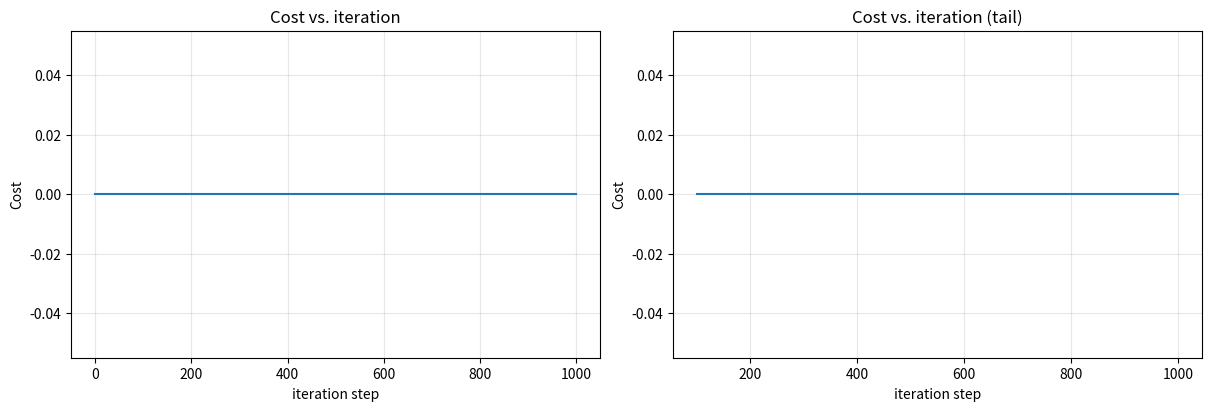

Write the Python code that produced this figure.
import copy, math
import numpy as np
import matplotlib.pyplot as plt
np.set_printoptions(precision=2)  # reduced display precision on numpy arrays
plt.rcParams['figure.figsize'] = (8, 5)
plt.rcParams['axes.grid'] = True
plt.rcParams['grid.alpha'] = 0.3

X_train = np.array([[4360, 5, 16, 45],
                     [2950, 3, 12, 40],
                     [1560, 2,  9, 35]])
y_train = np.array([3210, 2100, 1250])
feature_names = ['Monthly Income ($)', 'Household Size', "Head's Education (yrs)", "Head's Age (yrs)"]

print(f"X Shape: {X_train.shape}, X Type: {type(X_train)}")
print(X_train)
print(f"y Shape: {y_train.shape}, y Type: {type(y_train)}")
print(y_train)

b_init = -0.27722267173752363
w_init = np.array([0.31344815, 129.41729711, 124.31373982, -17.61028998])
print(f"w_init shape: {w_init.shape}, b_init type: {type(b_init)}")

def predict_single_loop(x, w, b):
    """
    single predict using linear regression

    Args:
      x (ndarray): Shape (n,) example with multiple features
      w (ndarray): Shape (n,) model parameters
      b (scalar):  model parameter

    Returns:
      p (scalar):  prediction
    """
    n = x.shape[0]
    p = 0
    ### START CODE HERE ###
    # Loop over each feature j = 0..n-1
    # multiply x[j] by w[j], accumulate into p, then add the bias b at the end
    pass
    ### END CODE HERE ###
    return p

# get a row from our training data (household 0)
x_vec = X_train[0, :]
print(f"x_vec shape {x_vec.shape}, x_vec value: {x_vec}")

# make a prediction
f_wb = predict_single_loop(x_vec, w_init, b_init)
print(f"f_wb shape {np.shape(f_wb)}, prediction: {f_wb}")

def predict(x, w, b):
    """
    single predict using linear regression
    Args:
      x (ndarray): Shape (n,) example with multiple features
      w (ndarray): Shape (n,) model parameters
      b (scalar):             model parameter

    Returns:
      p (scalar):  prediction
    """
    ### START CODE HERE ###
    # Use np.dot to compute w . x, then add b
    p = None
    ### END CODE HERE ###
    return p

# get a row from our training data
x_vec = X_train[0, :]
print(f"x_vec shape {x_vec.shape}, x_vec value: {x_vec}")

# make a prediction
f_wb = predict(x_vec, w_init, b_init)
print(f"f_wb shape {np.shape(f_wb)}, prediction: {f_wb}")

def compute_cost(X, y, w, b):
    """
    compute cost
    Args:
      X (ndarray (m,n)): Data, m households with n economic features
      y (ndarray (m,)) : target values (consumption expenditure)
      w (ndarray (n,)) : model parameters
      b (scalar)       : model parameter

    Returns:
      cost (scalar): cost
    """
    m = X.shape[0]
    cost = 0.0
    ### START CODE HERE ###
    # Loop over each household i = 0..m-1:
    #   f_wb_i = w . X[i] + b
    #   accumulate (f_wb_i - y[i])**2 into cost
    # then divide cost by 2*m
    pass
    ### END CODE HERE ###
    return cost

# Compute and display cost using our pre-chosen near-optimal parameters
cost = compute_cost(X_train, y_train, w_init, b_init)
print(f'Cost at optimal w : {cost}')

def compute_gradient(X, y, w, b):
    """
    Computes the gradient for linear regression
    Args:
      X (ndarray (m,n)): Data, m households with n economic features
      y (ndarray (m,)) : target values (consumption expenditure)
      w (ndarray (n,)) : model parameters
      b (scalar)       : model parameter

    Returns:
      dj_dw (ndarray (n,)): The gradient of the cost w.r.t. the parameters w.
      dj_db (scalar):       The gradient of the cost w.r.t. the parameter b.
    """
    m, n = X.shape
    dj_dw = np.zeros((n,))
    dj_db = 0.

    ### START CODE HERE ###
    # For each household i:
    #   err = (w . X[i] + b) - y[i]
    #   for each feature j: dj_dw[j] += err * X[i, j]
    #   dj_db += err
    # Then divide dj_dw and dj_db by m
    pass
    ### END CODE HERE ###

    return dj_db, dj_dw

# Compute and display gradient
tmp_dj_db, tmp_dj_dw = compute_gradient(X_train, y_train, w_init, b_init)
print(f'dj_db at initial w,b: {tmp_dj_db}')
print(f'dj_dw at initial w,b: \n {tmp_dj_dw}')

def gradient_descent(X, y, w_in, b_in, cost_function, gradient_function, alpha, num_iters):
    """
    Performs batch gradient descent to learn w and b. Updates w and b by taking
    num_iters gradient steps with learning rate alpha

    Args:
      X (ndarray (m,n))   : Data, m households with n economic features
      y (ndarray (m,))    : target values (consumption expenditure)
      w_in (ndarray (n,)) : initial model parameters
      b_in (scalar)       : initial model parameter
      cost_function       : function to compute cost
      gradient_function   : function to compute the gradient
      alpha (float)       : Learning rate
      num_iters (int)     : number of iterations to run gradient descent

    Returns:
      w (ndarray (n,)) : Updated values of parameters
      b (scalar)       : Updated value of parameter
      J_history (list) : cost at each iteration (for plotting)
    """
    J_history = []
    w = copy.deepcopy(w_in)
    b = b_in

    for i in range(num_iters):
        dj_db, dj_dw = gradient_function(X, y, w, b)
        w = w - alpha * dj_dw
        b = b - alpha * dj_db

        if i < 100000:  # prevent resource exhaustion
            J_history.append(cost_function(X, y, w, b))

        if i % math.ceil(num_iters / 10) == 0:
            print(f"Iteration {i:4d}: Cost {J_history[-1]:8.2f}")

    return w, b, J_history

# initialize parameters
initial_w = np.zeros_like(w_init)
initial_b = 0.
# gradient descent settings
iterations = 1000
alpha = 5.0e-8
# run gradient descent
w_final, b_final, J_hist = gradient_descent(X_train, y_train, initial_w, initial_b,
                                             compute_cost, compute_gradient,
                                             alpha, iterations)
print(f"b,w found by gradient descent: {b_final:0.2f},{w_final} ")
m, _ = X_train.shape
for i in range(m):
    print(f"prediction: {np.dot(X_train[i], w_final) + b_final:0.2f}, target value: {y_train[i]}")

# plot cost versus iteration
fig, (ax1, ax2) = plt.subplots(1, 2, constrained_layout=True, figsize=(12, 4))
ax1.plot(J_hist)
ax2.plot(100 + np.arange(len(J_hist[100:])), J_hist[100:])
ax1.set_title("Cost vs. iteration");  ax2.set_title("Cost vs. iteration (tail)")
ax1.set_ylabel('Cost');               ax2.set_ylabel('Cost')
ax1.set_xlabel('iteration step');     ax2.set_xlabel('iteration step')
plt.show()

for name, coef in zip(feature_names, w_init):
    direction = "increases" if coef > 0 else "decreases"
    print(f"{name:28s}: w = {coef:9.4f}  -> spending {direction} by ${abs(coef):.2f} per unit increase")
print(f"{'Intercept (b)':28s}: b = {b_init:9.4f}")

for name, col in zip(feature_names, X_train.T):
    print(f"{name:28s}: min={col.min():8.1f}  max={col.max():8.1f}  range={col.max()-col.min():8.1f}")
